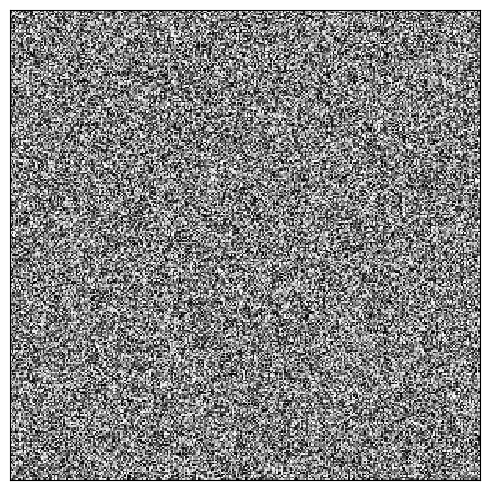

The matplotlib source for this figure: (Note: this script raises an exception after producing the figure.)
import matplotlib.animation as animation
import numpy as np
from pylab import *


dpi = 100

def ani_frame():
    fig = plt.figure()
    ax = fig.add_subplot(111)
    ax.set_aspect('equal')
    ax.get_xaxis().set_visible(False)
    ax.get_yaxis().set_visible(False)

    im = ax.imshow(rand(300,300),cmap='gray',interpolation='nearest')
    im.set_clim([0,1])
    fig.set_size_inches([5,5])


    tight_layout()


    def update_img(n):
        tmp = rand(300,300)
        im.set_data(tmp)
        return im

    #legend(loc=0)
    ani = animation.FuncAnimation(fig,update_img,300,interval=30)
    writer = animation.writers['ffmpeg'](fps=30)

    ani.save('demo.mp4',writer=writer,dpi=dpi)
    return ani

if __name__ == '__main__':
    ani_frame()